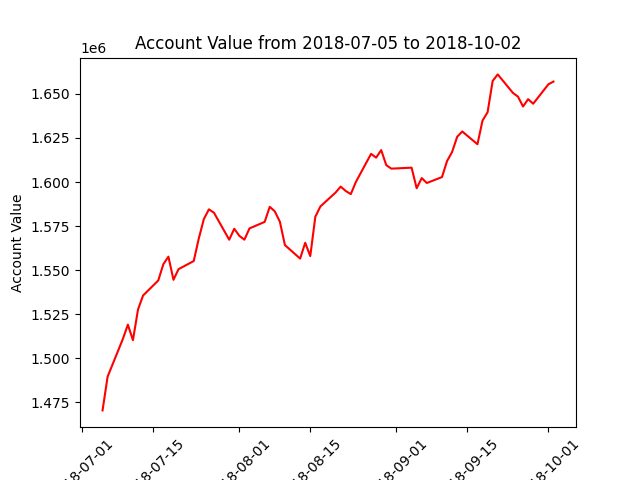

Values plotted in this chart, from the file beside it:
datadate, account_value
20180705, 1470337
20180706, 1489494
20180709, 1510818
20180710, 1519029
20180711, 1510210
20180712, 1527606
20180713, 1535578
20180716, 1544116
20180717, 1553315
20180718, 1557632
20180719, 1544485
20180720, 1550537
20180723, 1555140
20180724, 1568001
20180725, 1579009
20180726, 1584494
20180727, 1582543
20180730, 1567260
20180731, 1573470
20180801, 1569449
20180802, 1567253
20180803, 1573660
20180806, 1577359
20180807, 1585935
20180808, 1583337
20180809, 1577467
20180810, 1564186
20180813, 1556527
20180814, 1565511
20180815, 1557951
20180816, 1580303
20180817, 1586140
20180820, 1594044
20180821, 1597399
20180822, 1594926
20180823, 1593139
20180824, 1600029
20180827, 1615989
20180828, 1613843
20180829, 1618145
20180830, 1609584
20180831, 1607599
20180904, 1608150
20180905, 1596467
20180906, 1602245
20180907, 1599452
20180910, 1602804
20180911, 1611926
20180912, 1617082
20180913, 1625715
20180914, 1628696
20180917, 1621464
20180918, 1634903
20180919, 1639613
20180920, 1657382
20180921, 1661106
20180924, 1650607
20180925, 1648462
20180926, 1642869
20180927, 1647042
... 3 more rows
